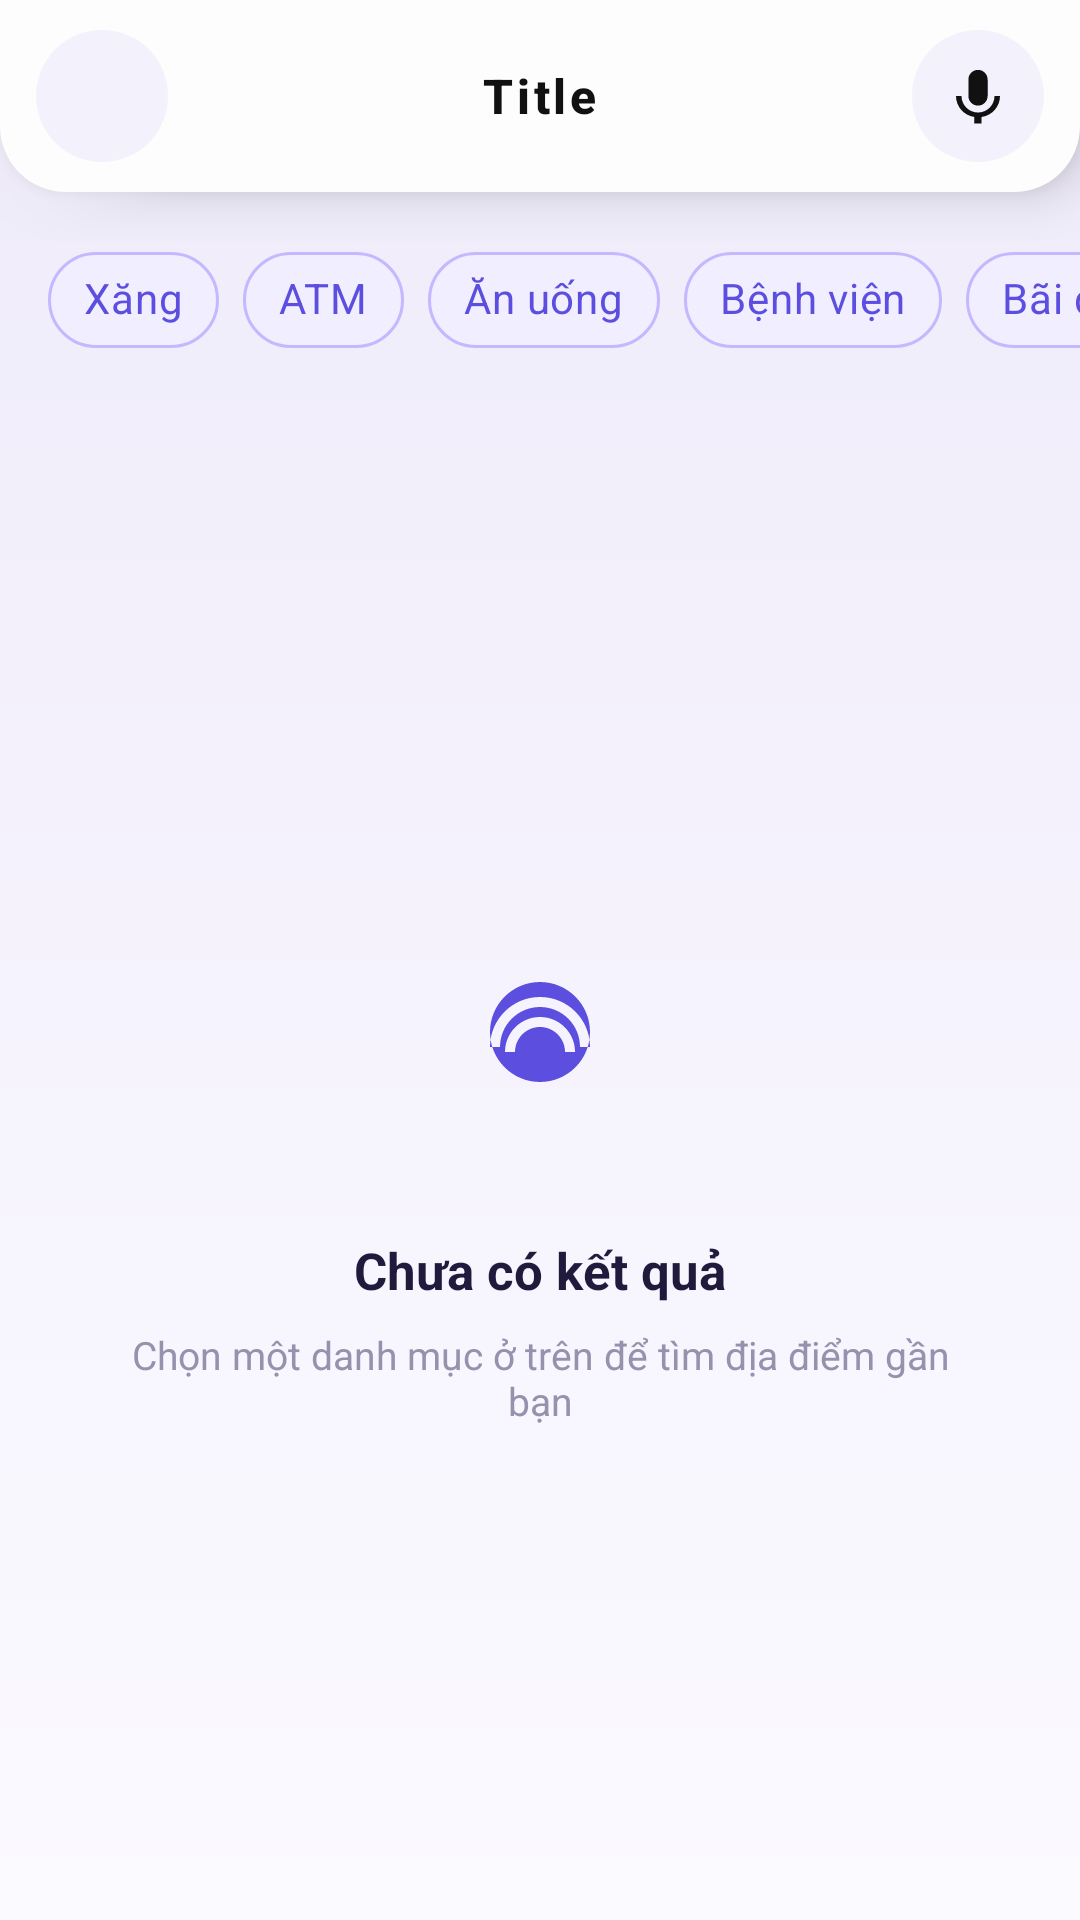

The Android layout XML behind this screen, and the referenced resources:
<!-- AndroidManifest.xml: application theme Theme.TraffiGo -->
<!-- res/layout/activity_nearby_places.xml -->
<?xml version="1.0" encoding="utf-8"?>
<androidx.constraintlayout.widget.ConstraintLayout
    xmlns:android="http://schemas.android.com/apk/res/android"
    xmlns:app="http://schemas.android.com/apk/res-auto"
    android:layout_width="match_parent"
    android:layout_height="match_parent"
    android:background="@drawable/bg_bento_light">

    <include
        android:id="@+id/layoutHeader"
        layout="@layout/layout_header"
        app:layout_constraintTop_toTopOf="parent" />

    <HorizontalScrollView
        android:id="@+id/scrollCategories"
        android:layout_width="match_parent"
        android:layout_height="wrap_content"
        android:scrollbars="none"
        android:paddingVertical="12dp"
        app:layout_constraintTop_toBottomOf="@id/layoutHeader">

        <LinearLayout
            android:layout_width="wrap_content"
            android:layout_height="wrap_content"
            android:orientation="horizontal"
            android:paddingHorizontal="16dp">

            <com.google.android.material.chip.Chip
                android:id="@+id/chipGas"
                style="@style/Widget.MaterialComponents.Chip.Action"
                android:layout_width="wrap_content"
                android:layout_height="wrap_content"
                android:layout_marginEnd="8dp"
                android:text="@string/nearby_cat_gas"
                android:textColor="#5C4FE0"
                app:chipBackgroundColor="#F0EEFF"
                app:chipStrokeColor="#C4B8FF"
                app:chipStrokeWidth="1dp" />

            <com.google.android.material.chip.Chip
                android:id="@+id/chipAtm"
                style="@style/Widget.MaterialComponents.Chip.Action"
                android:layout_width="wrap_content"
                android:layout_height="wrap_content"
                android:layout_marginEnd="8dp"
                android:text="@string/nearby_cat_atm"
                android:textColor="#5C4FE0"
                app:chipBackgroundColor="#F0EEFF"
                app:chipStrokeColor="#C4B8FF"
                app:chipStrokeWidth="1dp" />

            <com.google.android.material.chip.Chip
                android:id="@+id/chipFood"
                style="@style/Widget.MaterialComponents.Chip.Action"
                android:layout_width="wrap_content"
                android:layout_height="wrap_content"
                android:layout_marginEnd="8dp"
                android:text="@string/nearby_cat_food"
                android:textColor="#5C4FE0"
                app:chipBackgroundColor="#F0EEFF"
                app:chipStrokeColor="#C4B8FF"
                app:chipStrokeWidth="1dp" />

            <com.google.android.material.chip.Chip
                android:id="@+id/chipHospital"
                style="@style/Widget.MaterialComponents.Chip.Action"
                android:layout_width="wrap_content"
                android:layout_height="wrap_content"
                android:layout_marginEnd="8dp"
                android:text="@string/nearby_cat_hospital"
                android:textColor="#5C4FE0"
                app:chipBackgroundColor="#F0EEFF"
                app:chipStrokeColor="#C4B8FF"
                app:chipStrokeWidth="1dp" />

            <com.google.android.material.chip.Chip
                android:id="@+id/chipParking"
                style="@style/Widget.MaterialComponents.Chip.Action"
                android:layout_width="wrap_content"
                android:layout_height="wrap_content"
                android:text="@string/nearby_cat_parking"
                android:textColor="#5C4FE0"
                app:chipBackgroundColor="#F0EEFF"
                app:chipStrokeColor="#C4B8FF"
                app:chipStrokeWidth="1dp" />

        </LinearLayout>
    </HorizontalScrollView>

    <ProgressBar
        android:id="@+id/progressNearby"
        android:layout_width="wrap_content"
        android:layout_height="wrap_content"
        android:visibility="gone"
        app:layout_constraintTop_toBottomOf="@id/scrollCategories"
        app:layout_constraintStart_toStartOf="parent"
        app:layout_constraintEnd_toEndOf="parent"
        android:layout_marginTop="24dp" />

    <androidx.recyclerview.widget.RecyclerView
        android:id="@+id/rvNearby"
        android:layout_width="match_parent"
        android:layout_height="0dp"
        android:clipToPadding="false"
        android:paddingVertical="8dp"
        app:layout_constraintBottom_toBottomOf="parent"
        app:layout_constraintTop_toBottomOf="@id/scrollCategories" />

    <LinearLayout
        android:id="@+id/layoutEmpty"
        android:layout_width="0dp"
        android:layout_height="0dp"
        android:orientation="vertical"
        android:gravity="center"
        android:padding="40dp"
        app:layout_constraintBottom_toBottomOf="parent"
        app:layout_constraintEnd_toEndOf="parent"
        app:layout_constraintStart_toStartOf="parent"
        app:layout_constraintTop_toBottomOf="@id/scrollCategories">

        <FrameLayout
            android:layout_width="88dp"
            android:layout_height="88dp"
            android:background="@drawable/bg_chip_translucent"
            android:backgroundTint="#EDE9FF">
            <ImageView
                android:layout_width="40dp"
                android:layout_height="40dp"
                android:layout_gravity="center"
                android:src="@drawable/ic_near_me"
                app:tint="#5C4FE0"
                android:importantForAccessibility="no" />
        </FrameLayout>

        <TextView
            android:id="@+id/tvEmptyTitle"
            android:layout_width="wrap_content"
            android:layout_height="wrap_content"
            android:layout_marginTop="24dp"
            android:text="@string/nearby_empty_title"
            android:textColor="#201B3D"
            android:textSize="17sp"
            android:textStyle="bold" />

        <TextView
            android:id="@+id/tvEmptySubtitle"
            android:layout_width="wrap_content"
            android:layout_height="wrap_content"
            android:layout_marginTop="8dp"
            android:gravity="center"
            android:text="@string/nearby_empty_subtitle"
            android:textColor="#9691AC"
            android:textSize="13sp" />
    </LinearLayout>
</androidx.constraintlayout.widget.ConstraintLayout>
<!-- res/layout/layout_header.xml (included above) -->
<?xml version="1.0" encoding="utf-8"?>
<FrameLayout xmlns:android="http://schemas.android.com/apk/res/android"
    xmlns:app="http://schemas.android.com/apk/res-auto"
    android:layout_width="match_parent"
    android:layout_height="wrap_content"
    android:background="@drawable/bg_header_bar"
    android:elevation="10dp"
    android:fitsSystemWindows="true">

    <RelativeLayout
        android:layout_width="match_parent"
        android:layout_height="64dp"
        android:paddingHorizontal="12dp">

        
        <FrameLayout
            android:id="@+id/btnBackContainer"
            android:layout_width="44dp"
            android:layout_height="44dp"
            android:layout_centerVertical="true"
            android:layout_alignParentStart="true"
            android:background="@drawable/bg_circle_header_icon">
            <ImageButton
                android:id="@+id/btnBack"
                android:layout_width="44dp"
                android:layout_height="44dp"
                android:background="?attr/selectableItemBackgroundBorderless"
                android:padding="11dp"
                android:scaleType="centerInside"
                android:src="@drawable/ic_back"
                app:tint="@color/on_surface" />
        </FrameLayout>

        
        <FrameLayout
            android:id="@+id/btnVoiceMicContainer"
            android:layout_width="44dp"
            android:layout_height="44dp"
            android:layout_centerVertical="true"
            android:layout_alignParentEnd="true"
            android:background="@drawable/bg_circle_header_icon">
            <ImageButton
                android:id="@+id/btnVoiceMic"
                android:layout_width="44dp"
                android:layout_height="44dp"
                android:background="?attr/selectableItemBackgroundBorderless"
                android:padding="11dp"
                android:scaleType="centerInside"
                android:src="@drawable/ic_mic"
                app:tint="@color/on_surface"
                android:contentDescription="@string/voice_mic_cd" />
        </FrameLayout>

        
        <FrameLayout
            android:id="@+id/btnShareContainer"
            android:layout_width="44dp"
            android:layout_height="44dp"
            android:layout_centerVertical="true"
            android:layout_toStartOf="@id/btnVoiceMicContainer"
            android:layout_marginEnd="8dp"
            android:background="@drawable/bg_circle_header_icon"
            android:visibility="invisible">
            <ImageButton
                android:id="@+id/btnShare"
                android:layout_width="44dp"
                android:layout_height="44dp"
                android:background="?attr/selectableItemBackgroundBorderless"
                android:padding="11dp"
                android:scaleType="centerInside"
                android:src="@drawable/ic_share"
                app:tint="@color/on_surface"
                android:visibility="gone" />
        </FrameLayout>

        
        <TextView
            android:id="@+id/tvPageTitle"
            android:layout_width="wrap_content"
            android:layout_height="wrap_content"
            android:layout_centerInParent="true"
            android:text="Title"
            android:textColor="@color/on_surface"
            android:textSize="16sp"
            android:textStyle="bold"
            android:letterSpacing="0.08"
            android:fontFamily="sans-serif-medium" />

    </RelativeLayout>

</FrameLayout>
<!-- resources referenced by this layout -->
<resources>
  <color name="on_surface">#111111</color>
  <!-- drawable bg_bento_light (drawable) -->
  <?xml version="1.0" encoding="utf-8"?>
  <shape xmlns:android="http://schemas.android.com/apk/res/android">
      <gradient
          android:startColor="#FBFAFF"
          android:endColor="#EFEBFA"
          android:angle="90" />
  </shape>
  <!-- drawable bg_circle_header_icon (drawable) -->
  <?xml version="1.0" encoding="utf-8"?>
  <shape xmlns:android="http://schemas.android.com/apk/res/android"
      android:shape="oval">
      <solid android:color="@color/header_icon_bg" />
  </shape>
  <!-- drawable bg_header_bar (drawable) -->
  <?xml version="1.0" encoding="utf-8"?>
  <shape xmlns:android="http://schemas.android.com/apk/res/android">
      <solid android:color="@color/surface" />
      <corners
          android:bottomLeftRadius="22dp"
          android:bottomRightRadius="22dp" />
  </shape>
  <!-- drawable ic_mic (drawable) -->
  <vector xmlns:android="http://schemas.android.com/apk/res/android"
      android:width="24dp"
      android:height="24dp"
      android:viewportWidth="24"
      android:viewportHeight="24"
      android:tint="#FFFFFF">
      <path
          android:fillColor="#FFFFFF"
          android:pathData="M12,15.5c1.93,0 3.5,-1.57 3.5,-3.5V6c0,-1.93 -1.57,-3.5 -3.5,-3.5S8.5,4.07 8.5,6v6c0,1.93 1.57,3.5 3.5,3.5z" />
      <path
          android:fillColor="#FFFFFF"
          android:pathData="M18,12c0,3.31 -2.69,6 -6,6s-6,-2.69 -6,-6L4,12c0,3.9 2.91,7.11 6.68,7.63V22h2.63v-2.37C17.09,19.11 20,15.9 20,12h-2z" />
  </vector>
  <!-- drawable ic_near_me (drawable) -->
  <vector xmlns:android="http://schemas.android.com/apk/res/android"
      android:width="24dp"
      android:height="24dp"
      android:viewportWidth="24"
      android:viewportHeight="24"
      android:tint="#5C4FE0">
      <path
          android:fillColor="#5C4FE0"
          android:pathData="M12,2C6.48,2 2,6.48 2,12s4.48,10 10,10 10,-4.48 10,-10S17.52,2 12,2zM12,11c-2.76,0 -5,2.24 -5,5h-2c0,-3.87 3.13,-7 7,-7s7,3.13 7,7h-2c0,-2.76 -2.24,-5 -5,-5zM12,7c-4.42,0 -8,3.58 -8,8H2c0,-5.52 4.48,-10 10,-10s10,4.48 10,10h-2c0,-4.42 -3.58,-8 -8,-8z" />
  </vector>
  <string name="nearby_cat_atm">ATM</string>
  <string name="nearby_cat_food">Ăn uống</string>
  <string name="nearby_cat_gas">Xăng</string>
  <string name="nearby_cat_hospital">Bệnh viện</string>
  <string name="nearby_cat_parking">Bãi đỗ xe</string>
  <string name="nearby_empty_subtitle">Chọn một danh mục ở trên để tìm địa điểm gần bạn</string>
  <string name="nearby_empty_title">Chưa có kết quả</string>
  <string name="voice_mic_cd">Trợ lý giọng nói</string>
  <color name="header_icon_bg">#F3F1FB</color>
  <color name="surface">#FDFDFD</color>
  <color name="brand_primary">#5C4FE0</color>
  <color name="brand_primary_dark">#4436C8</color>
  <color name="brand_on_primary">#FFFFFF</color>
  <color name="accent">#7B6ED6</color>
  <color name="white">#FFFFFF</color>
  <color name="background">#FDFDFD</color>
  <color name="error">#D32F2F</color>
  <color name="on_error">#FFFFFF</color>
</resources>
